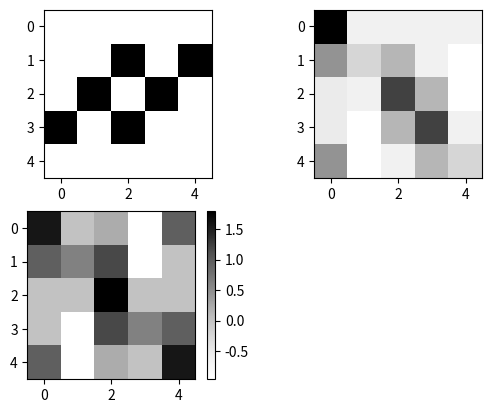

Recreate this plot in Python.
import numpy as np
import matplotlib.pyplot as plt

#x = np.linspace(0, 1, 1000)
#x = x[:500]
#y = np.sin(4*np.pi*x)+ np.sin(300*np.pi*x)
#y_f = np.fft.fft(y)
#print(np.argmax(np.abs(y_f)))
#print(np.abs(y_f)[1])
#plt.subplot(1, 2, 1)
#plt.plot(x, y)
#plt.subplot(1, 2, 2)
#plt.plot( np.abs(y_f)[:251])
#plt.show()

x = [[0, 0,0, 0, 0],[0, 0,1, 0,1], [0, 1, 0,1, 0],[1,0, 1,0,0], [0,0, 0, 0, 0]]
plt.subplot(2, 2, 1)
plt.imshow(x, 'Greys')
x = np.array(x)
y = np.fft.fft2(x)
yc = np.fft.fftshift(y)
plt.subplot(2, 2, 2)
plt.imshow(np.abs(y), 'Greys')
plt.subplot(2, 2, 3)
plt.imshow(np.log(np.abs(yc)), 'Greys')
plt.colorbar()
plt.show()
